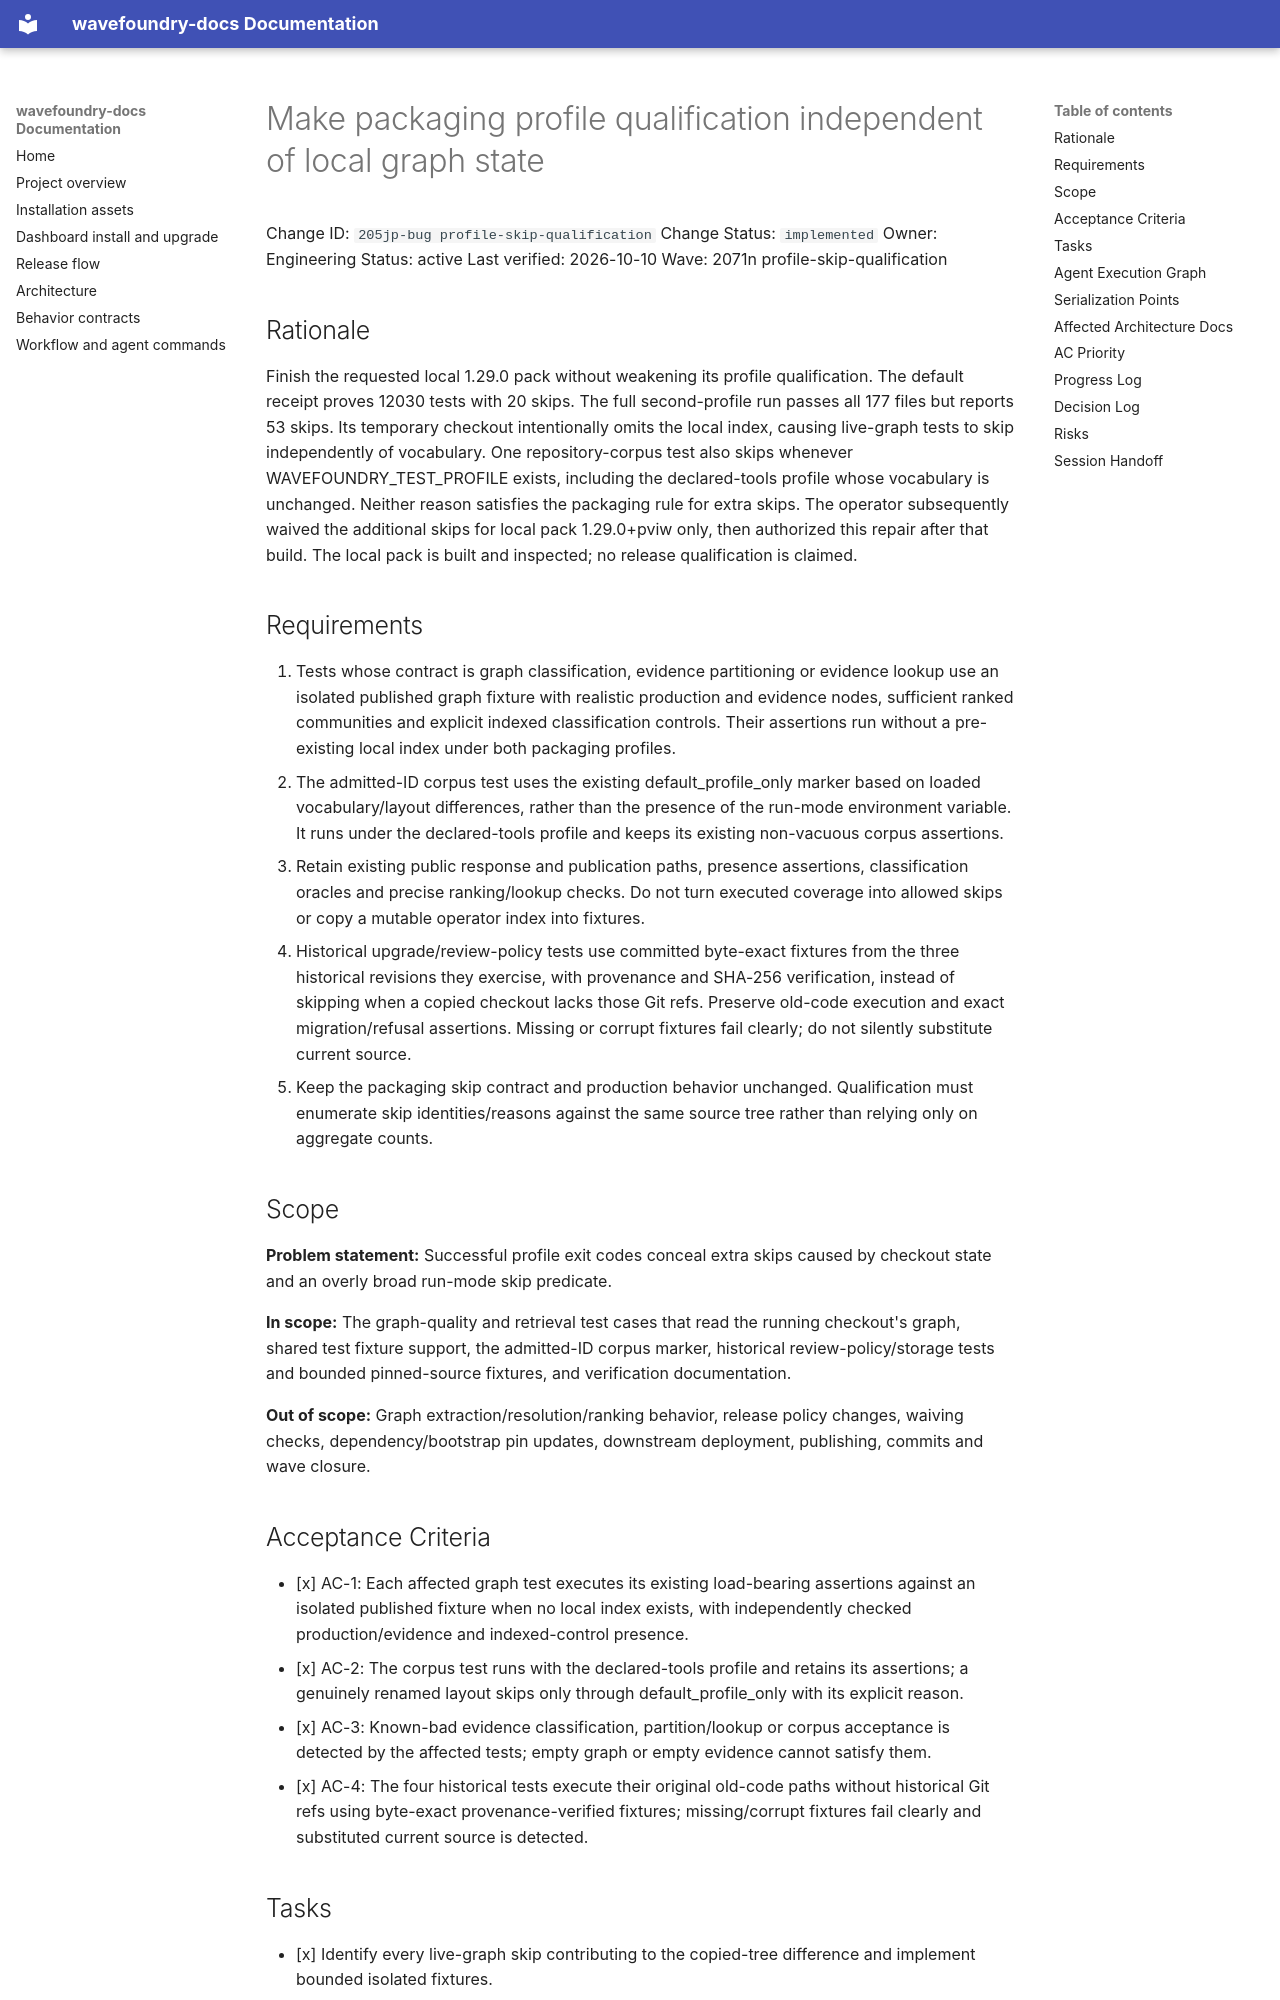

repository: coryhacking/wavefoundry · page: waves/2071n profile-skip-qualification/205jp-bug profile-skip-qualification/index.html · generator: mkdocs

# Make packaging profile qualification independent of local graph state

Change ID: `205jp-bug profile-skip-qualification`
Change Status: `implemented`
Owner: Engineering
Status: active
Last verified: 2026-10-10
Wave: 2071n profile-skip-qualification

## Rationale

Finish the requested local 1.29.0 pack without weakening its profile qualification. The default receipt proves 12030 tests with 20 skips. The full second-profile run passes all 177 files but reports 53 skips. Its temporary checkout intentionally omits the local index, causing live-graph tests to skip independently of vocabulary. One repository-corpus test also skips whenever WAVEFOUNDRY_TEST_PROFILE exists, including the declared-tools profile whose vocabulary is unchanged. Neither reason satisfies the packaging rule for extra skips. The operator subsequently waived the additional skips for local pack 1.29.0+pviw only, then authorized this repair after that build. The local pack is built and inspected; no release qualification is claimed.

## Requirements

1. Tests whose contract is graph classification, evidence partitioning or evidence lookup use an isolated published graph fixture with realistic production and evidence nodes, sufficient ranked communities and explicit indexed classification controls. Their assertions run without a pre-existing local index under both packaging profiles.
2. The admitted-ID corpus test uses the existing default_profile_only marker based on loaded vocabulary/layout differences, rather than the presence of the run-mode environment variable. It runs under the declared-tools profile and keeps its existing non-vacuous corpus assertions.
3. Retain existing public response and publication paths, presence assertions, classification oracles and precise ranking/lookup checks. Do not turn executed coverage into allowed skips or copy a mutable operator index into fixtures.
4. Historical upgrade/review-policy tests use committed byte-exact fixtures from the three historical revisions they exercise, with provenance and SHA-256 verification, instead of skipping when a copied checkout lacks those Git refs. Preserve old-code execution and exact migration/refusal assertions. Missing or corrupt fixtures fail clearly; do not silently substitute current source.
5. Keep the packaging skip contract and production behavior unchanged. Qualification must enumerate skip identities/reasons against the same source tree rather than relying only on aggregate counts.

## Scope

**Problem statement:** Successful profile exit codes conceal extra skips caused by checkout state and an overly broad run-mode skip predicate.

**In scope:** The graph-quality and retrieval test cases that read the running checkout's graph, shared test fixture support, the admitted-ID corpus marker, historical review-policy/storage tests and bounded pinned-source fixtures, and verification documentation.

**Out of scope:** Graph extraction/resolution/ranking behavior, release policy changes, waiving checks, dependency/bootstrap pin updates, downstream deployment, publishing, commits and wave closure.

## Acceptance Criteria

- [x] AC-1: Each affected graph test executes its existing load-bearing assertions against an isolated published fixture when no local index exists, with independently checked production/evidence and indexed-control presence.
- [x] AC-2: The corpus test runs with the declared-tools profile and retains its assertions; a genuinely renamed layout skips only through default_profile_only with its explicit reason.
- [x] AC-3: Known-bad evidence classification, partition/lookup or corpus acceptance is detected by the affected tests; empty graph or empty evidence cannot satisfy them.
- [x] AC-4: The four historical tests execute their original old-code paths without historical Git refs using byte-exact provenance-verified fixtures; missing/corrupt fixtures fail clearly and substituted current source is detected.
